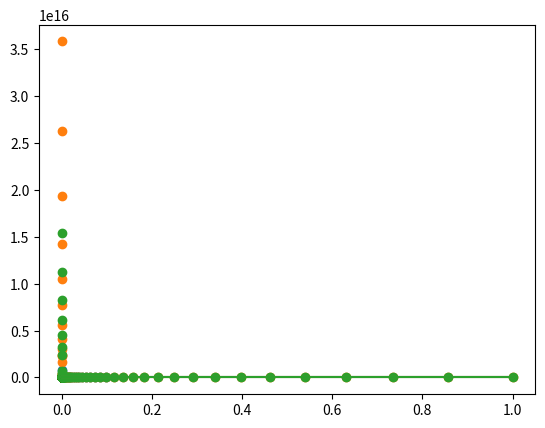

The script that saved this image:
import numpy as np
import matplotlib.pyplot as plt 
x = np.array([0.1, 1.0, np.pi/3])

x1 = 0.1
x2 = 1.0
x3 = np.pi/3

h =  np.geomspace(1, 1e-20,300)
eps= 2e-52 # tiene que ver con el valor minimo

def f(x):
    return np.sqrt(x)


def deriv2(f,x,h): 
    return (f(x+h)-2*f(x)+f(x-h))/h**2

          
def graf(f,x,h):
    valorreal = 1/4*x**(-3/2) #segunda derivada analitica
    valorformula = deriv2(f,x,h)
    
    error_an = 0.5*h*np.abs(np.sqrt(x))+2*eps*np.abs(np.sqrt(x))
    error_num = np.abs(valorreal-valorformula)
   
    b         = np.argmin(error_num)#donde esta el valor minimo 
    c         = (h[b])
    print(c)
    
    plt.scatter(h,error_num)
    plt.plot(h,error_an)
    
graf(f,x1,h)
graf(f,x2,h)
graf(f,x3,h)